Run: headless pygame with SDL's dummy video driver; simulated clock (each Clock.tick advances the game by its frame time, no real sleeping); random seed 0; keys injected as events and as key.get_pressed() state; no mouse input.
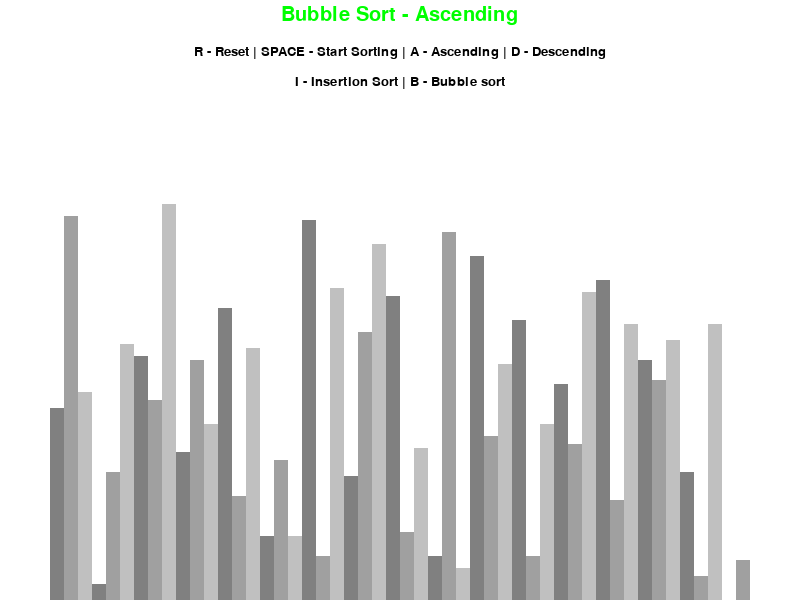
Frame 1 of 4 · flips 1–60 · no input
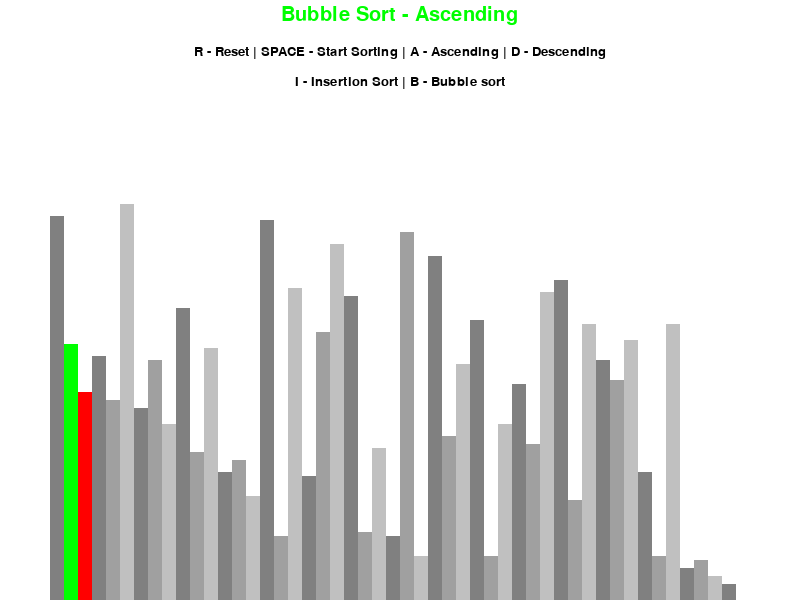
Frame 2 of 4 · flips 61–180 · tapped SPACE, RETURN · held RIGHT (→), D
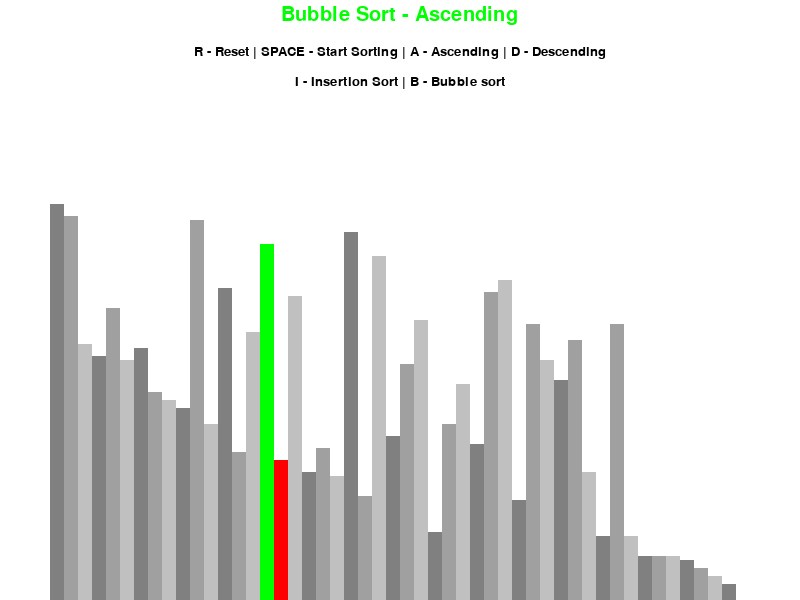
Frame 3 of 4 · flips 181–300 · held DOWN (↓), S
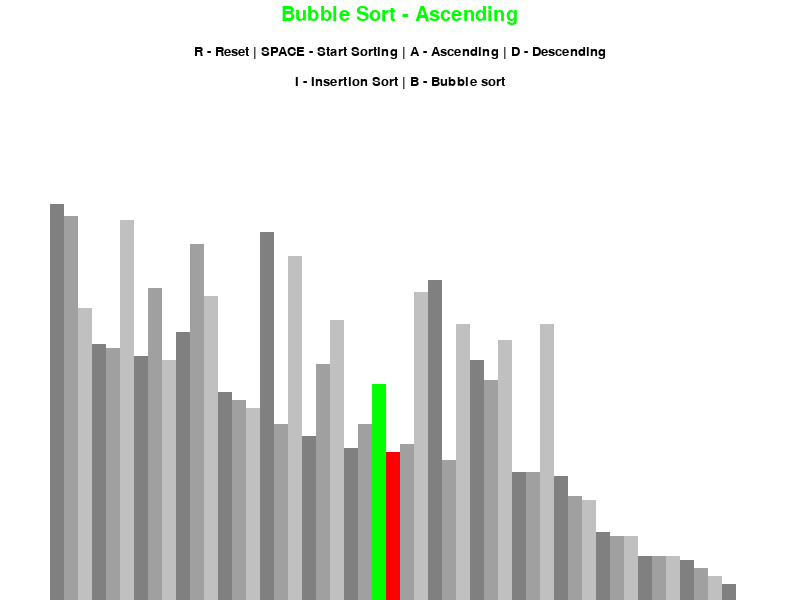
Frame 4 of 4 · flips 301–420 · held LEFT (←), A, UP (↑), W

The pygame program that drew these frames:

import pygame
import math
from pygame.locals import *
from random import *

pygame.init()


class DrawInformation:
    BLACK = 0, 0, 0
    WHITE = 255, 255, 255
    GREEN = 0, 255, 0
    RED = 255, 0, 0
    BACKGROUND_COLOR = WHITE

    GRADIENTS = [
        (128, 128, 128),
        (160, 160, 160),
        (192, 192, 192)
    ]

    FONT = pygame.font.SysFont('comicsans', 20)
    LARGE_FONT = pygame.font.SysFont('comicsans', 30)

    TOP_OFFSET = 150
    SIDE_OFFSET = 100

    def __init__(self, width, height, lst):
        self.width = width
        self.height = height
        self.lst = lst

        self.min_val = None
        self.max_val = None
        self.unit_width = None
        self.unit_height = None
        self.start_x = None

        self.window = pygame.display.set_mode((width, height))
        pygame.display.set_caption("Sorting Algorithm Visualizer")
        self.set_list(lst)

    def set_list(self, lst):
        self.lst = lst
        self.min_val = min(lst)
        self.max_val = max(lst)

        self.unit_width = round((self.width - self.SIDE_OFFSET) / len(lst))
        self.unit_height = math.floor((self.height - self.TOP_OFFSET) / (self.max_val - self.min_val))
        self.start_x = self.SIDE_OFFSET // 2


def draw(draw_info, algo_name, ascending):
    draw_info.window.fill(draw_info.BACKGROUND_COLOR)

    title = draw_info.LARGE_FONT.render(
        f"{algo_name} - {'Ascending' if ascending else 'Descending'}", 1, draw_info.GREEN)
    draw_info.window.blit(title, (draw_info.width / 2 - title.get_width() / 2, 5))

    controls = draw_info.FONT.render(
        "R - Reset | SPACE - Start Sorting | A - Ascending | D - Descending", 1, draw_info.BLACK)
    draw_info.window.blit(controls, (draw_info.width / 2 - controls.get_width() / 2, 45))

    sort = draw_info.FONT.render(
        "I - Insertion Sort | B - Bubble sort", 1, draw_info.BLACK)
    draw_info.window.blit(sort, (draw_info.width / 2 - sort.get_width() / 2, 75))

    draw_list(draw_info)
    pygame.display.update()


def draw_list(draw_info, color_positions=None, clear_bg=False):
    lst = draw_info.lst

    if color_positions is None:
        color_positions = {}

    if clear_bg:
        clear_rect = (draw_info.SIDE_OFFSET // 2, draw_info.TOP_OFFSET,
                      draw_info.width - draw_info.SIDE_OFFSET, draw_info.height - draw_info.TOP_OFFSET)
        pygame.draw.rect(draw_info.window, draw_info.BACKGROUND_COLOR, clear_rect)

    for i, val in enumerate(lst):
        x = draw_info.start_x + i * draw_info.unit_width
        y = draw_info.height - (val - draw_info.min_val) * draw_info.unit_height

        color = draw_info.GRADIENTS[i % 3]

        if i in color_positions:
            color = color_positions[i]

        pygame.draw.rect(draw_info.window, color, (x, y, draw_info.unit_width, draw_info.unit_height * val))

    if clear_bg:
        pygame.display.update()


def generate_value_list(n, min_val, max_val):
    lst = []

    for _ in range(n):
        val = randint(min_val, max_val)
        lst.append(val)

    return lst


def bubble_sort(draw_info, ascending=True):
    lst = draw_info.lst

    for i in range(len(lst) - 1):
        for j in range(len(lst) - 1 - i):
            num1 = lst[j]
            num2 = lst[j + 1]

            if (num1 > num2 and ascending) or (num1 < num2 and not ascending):
                lst[j], lst[j + 1] = lst[j + 1], lst[j]
                draw_list(draw_info, {j: draw_info.GREEN, j + 1: draw_info.RED}, True)
                yield True

    return lst


def insertion_sort(draw_info, ascending=True):
    lst = draw_info.lst

    for i in range(1, len(lst)):
        current = lst[i]

        while True:
            ascending_sort = i > 0 and lst[i - 1] > current and ascending
            descending_sort = i > 0 and lst[i - 1] < current and not ascending

            if not ascending_sort and not descending_sort:
                break

            lst[i] = lst[i - 1]
            i = i - 1
            lst[i] = current
            draw_list(draw_info, {i - 1: draw_info.GREEN, i: draw_info.RED}, True)
            yield True

    return lst


def main():
    n = 50
    min_val = 0
    max_val = 100

    run = True
    sorting = False
    ascending = True

    clock = pygame.time.Clock()
    lst = generate_value_list(n, min_val, max_val)
    draw_info = DrawInformation(800, 600, lst)

    sorting_algorithm = bubble_sort
    sorting_algo_name = "Bubble Sort"
    sorting_algorithm_generator = None

    while run:
        clock.tick(60)

        if sorting:
            try:
                next(sorting_algorithm_generator)
            except StopIteration:
                sorting = False
        else:
            draw(draw_info, sorting_algo_name, ascending)

        for event in pygame.event.get():
            if event.type == QUIT:
                run = False
            if event.type != KEYDOWN:
                continue

            if event.key == K_r:
                lst = generate_value_list(n, min_val, max_val)
                draw_info.set_list(lst)
                sorting = False
            elif event.key == K_SPACE and sorting is False:
                sorting = True
                sorting_algorithm_generator = sorting_algorithm(draw_info, ascending)
            elif event.key == K_a and not sorting:
                ascending = True
            elif event.key == K_d and not sorting:
                ascending = False
            elif event.key == K_i and not sorting:
                sorting_algorithm = insertion_sort
                sorting_algo_name = "Insertion Sort"
            elif event.key == K_b and not sorting:
                sorting_algorithm = bubble_sort
                sorting_algo_name = "Bubble Sort"
            elif event.key == K_ESCAPE:
                run = False

    pygame.quit()


if __name__ == "__main__":
    main()
